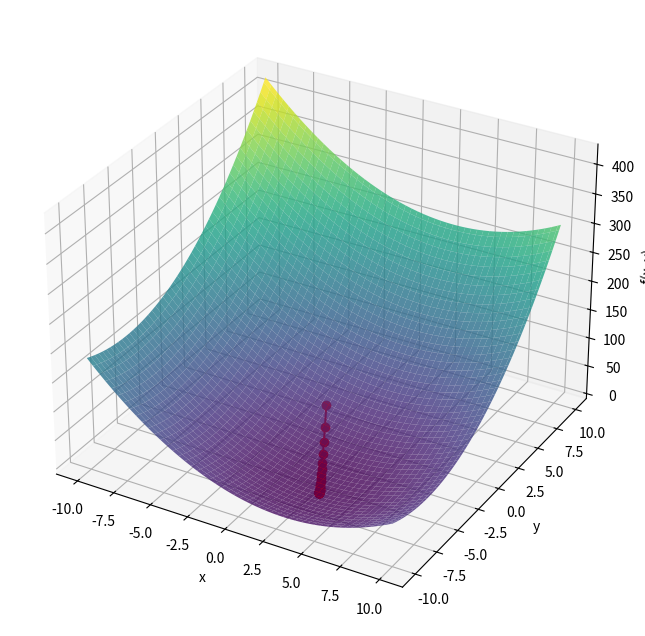

This figure's Python source:
import numpy as np
import matplotlib.pyplot as plt
#from mpl_toolkits.mplot3d import Axes3D

# Definir la función f(x, y) = (x - 3)^2 + (y - 2)^2
def f(x, y):
    return (x - 3) ** 2 + (y + 6) ** 2

# Definir las derivadas parciales usando diferencia central
def df_dx(x, y, h=1e-5):
    return (f(x + h, y) - f(x - h, y)) / (2 * h)

def df_dy(x, y, h=1e-5):
    return (f(x, y + h) - f(x, y - h)) / (2 * h)

# Implementar el algoritmo de descenso de gradiente para dos variables
def gradient_descent(starting_point, learning_rate, num_iterations):
    x, y = starting_point
    history = [(x, y)]
    
    for _ in range(num_iterations):
        grad_x = df_dx(x, y)
        grad_y = df_dy(x, y)
        x = x - learning_rate * grad_x
        y = y - learning_rate * grad_y
        history.append((x, y))
    
    return (x, y), history

# Parámetros del algoritmo
starting_point = (0, 0)  # Punto de inicio
learning_rate = 0.1  # Tasa de aprendizaje
num_iterations = 50  # Número de iteraciones

# Ejecutar el descenso de gradiente
min_point, history = gradient_descent(starting_point, learning_rate, num_iterations)

# Imprimir el resultado
print(f"El valor mínimo de (x, y) es: {min_point}")

# Graficar la función y el proceso de descenso de gradiente en 3D
x_values = np.linspace(-10, 10, 100)
y_values = np.linspace(-10, 10, 100)
X, Y = np.meshgrid(x_values, y_values)
Z = f(X, Y)

fig = plt.figure(figsize=(10, 8))
ax = fig.add_subplot(111, projection='3d')
ax.plot_surface(X, Y, abs(Z), cmap='viridis', alpha=0.8)

history = np.array(history)
Z_history = f(history[:, 0], history[:, 1])
ax.plot(history[:, 0], history[:, 1], Z_history, color='red', marker='o', label='Descenso de gradiente')

ax.set_xlabel('x')
ax.set_ylabel('y')
ax.set_zlabel('f(x, y)') 
plt.show()
